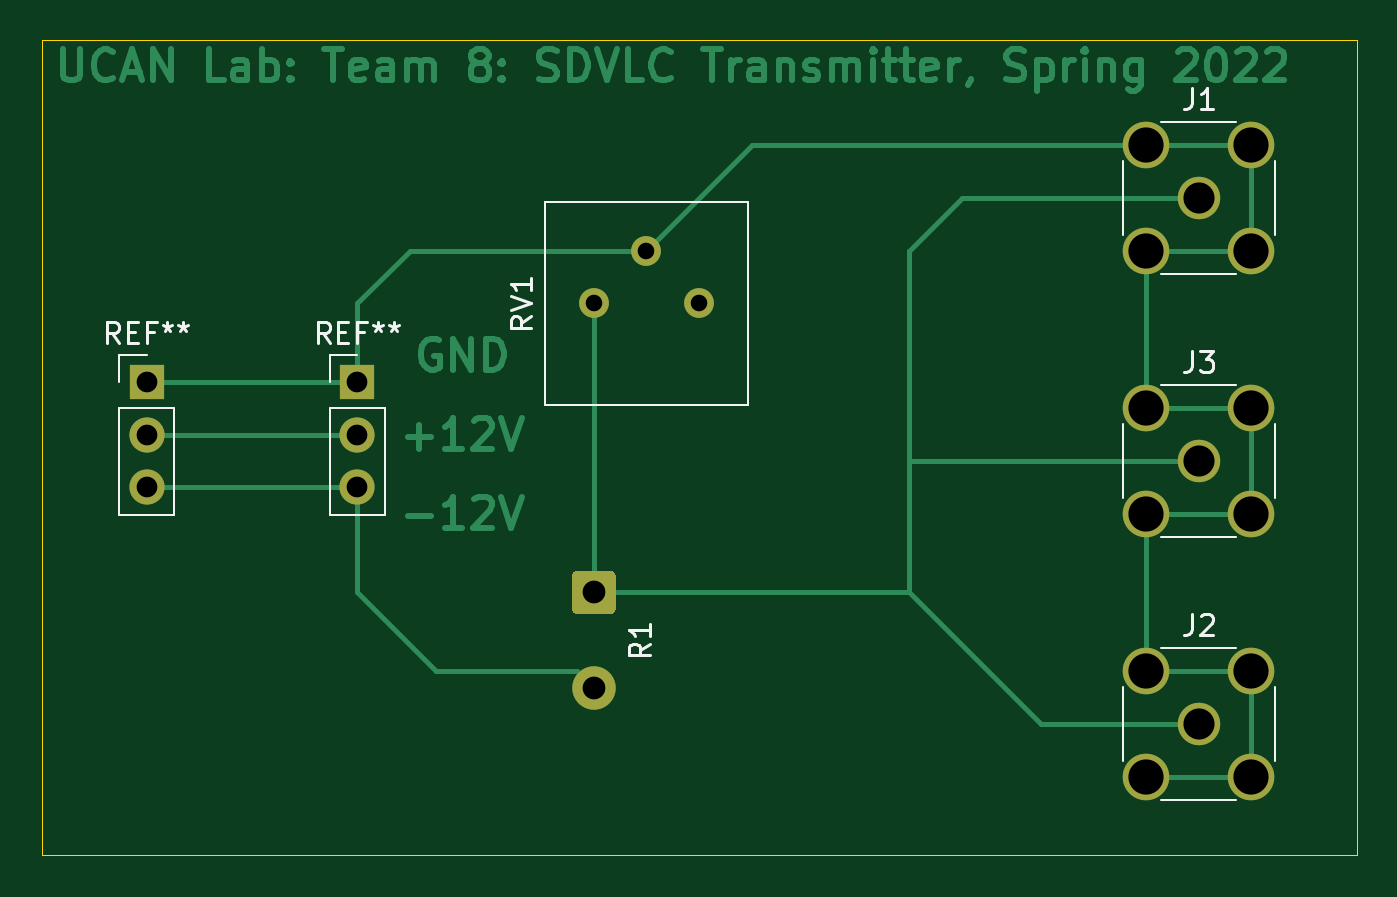
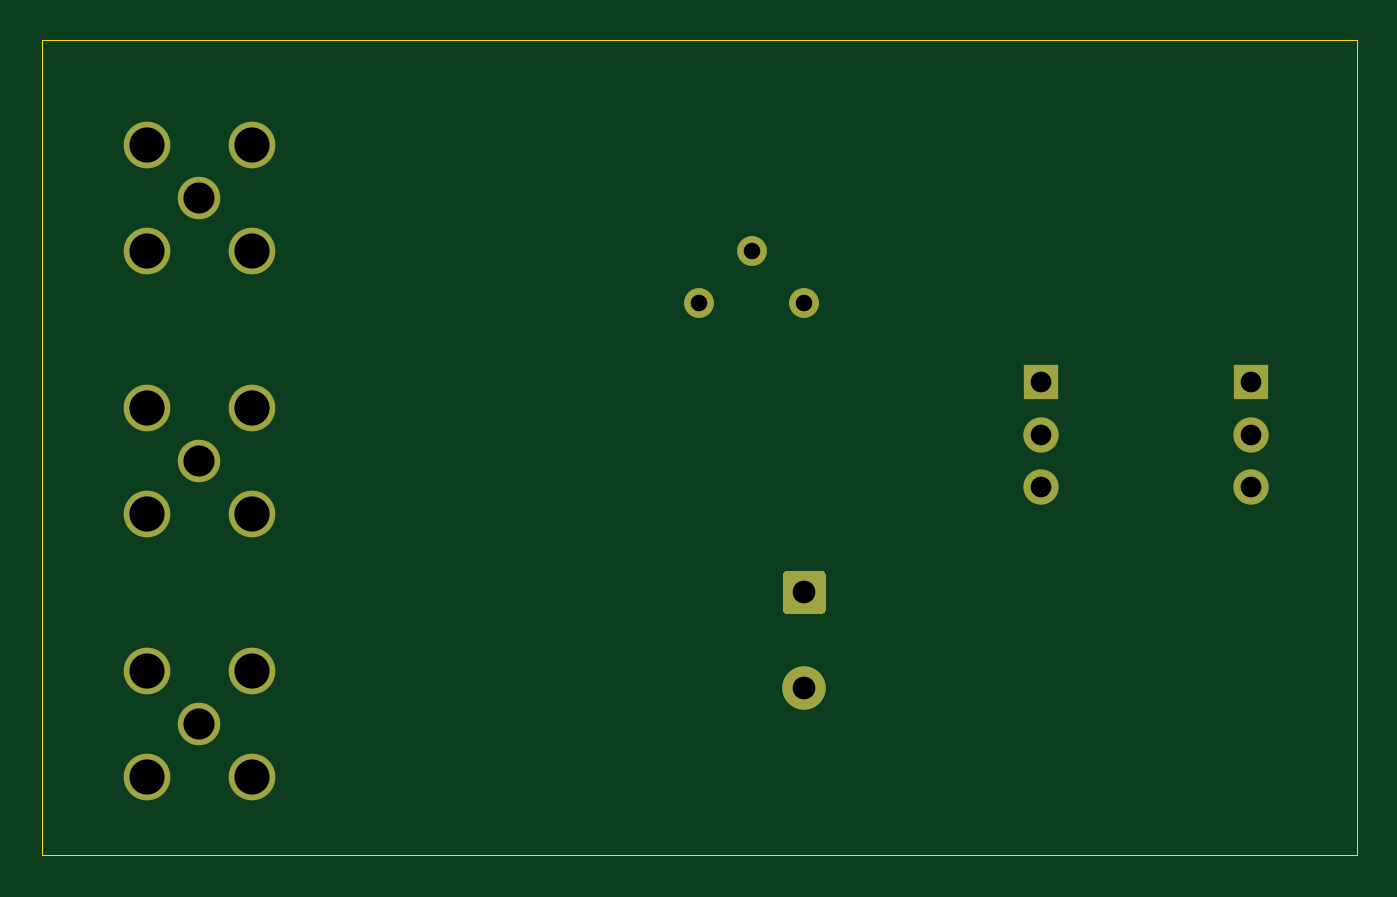
Circuit board: 11 layer files. Board 63.5 x 39.4 mm.
- bottom_copper: DCBias_OpAmp_Pwr-B_Cu.gbr (2511 bytes)
- bottom_mask: DCBias_OpAmp_Pwr-B_Mask.gbr (1767 bytes)
- paste: DCBias_OpAmp_Pwr-B_Paste.gbr (460 bytes)
- bottom_silk: DCBias_OpAmp_Pwr-B_SilkS.gbr (461 bytes)
- outline: DCBias_OpAmp_Pwr-Edge_Cuts.gbr (694 bytes)
- top_copper: DCBias_OpAmp_Pwr-F_Cu.gbr (18184 bytes)
- top_mask: DCBias_OpAmp_Pwr-F_Mask.gbr (1767 bytes)
- paste: DCBias_OpAmp_Pwr-F_Paste.gbr (460 bytes)
- top_silk: DCBias_OpAmp_Pwr-F_SilkS.gbr (6395 bytes)
- drill: DCBias_OpAmp_Pwr-NPTH.drl (269 bytes)
- drill: DCBias_OpAmp_Pwr-PTH.drl (632 bytes)

=== bottom_copper: DCBias_OpAmp_Pwr-B_Cu.gbr ===
%TF.GenerationSoftware,KiCad,Pcbnew,(5.1.9)-1*%
%TF.CreationDate,2022-04-08T15:27:02-04:00*%
%TF.ProjectId,OffsetPCB,4f666673-6574-4504-9342-2e6b69636164,rev?*%
%TF.SameCoordinates,Original*%
%TF.FileFunction,Copper,L2,Bot*%
%TF.FilePolarity,Positive*%
%FSLAX46Y46*%
G04 Gerber Fmt 4.6, Leading zero omitted, Abs format (unit mm)*
G04 Created by KiCad (PCBNEW (5.1.9)-1) date 2022-04-08 15:27:02*
%MOMM*%
%LPD*%
G01*
G04 APERTURE LIST*
%TA.AperFunction,ComponentPad*%
%ADD10R,1.700000X1.700000*%
%TD*%
%TA.AperFunction,ComponentPad*%
%ADD11O,1.700000X1.700000*%
%TD*%
%TA.AperFunction,ComponentPad*%
%ADD12C,1.440000*%
%TD*%
%TA.AperFunction,ComponentPad*%
%ADD13C,2.100000*%
%TD*%
%TA.AperFunction,ComponentPad*%
%ADD14C,2.250000*%
%TD*%
%TA.AperFunction,ComponentPad*%
%ADD15C,2.050000*%
%TD*%
G04 APERTURE END LIST*
D10*
%TO.P,REF\u002A\u002A,1*%
%TO.N,GND*%
X118110000Y-86360000D03*
D11*
%TO.P,REF\u002A\u002A,2*%
%TO.N,N/C*%
X118110000Y-88900000D03*
%TO.P,REF\u002A\u002A,3*%
%TO.N,-12V*%
X118110000Y-91440000D03*
%TD*%
%TO.P,REF\u002A\u002A,3*%
%TO.N,-12V*%
X128270000Y-91440000D03*
%TO.P,REF\u002A\u002A,2*%
%TO.N,N/C*%
X128270000Y-88900000D03*
D10*
%TO.P,REF\u002A\u002A,1*%
%TO.N,GND*%
X128270000Y-86360000D03*
%TD*%
D12*
%TO.P,RV1,1*%
%TO.N,Net-(RV1-Pad1)*%
X144780000Y-82550000D03*
%TO.P,RV1,2*%
%TO.N,GND*%
X142240000Y-80010000D03*
%TO.P,RV1,3*%
%TO.N,Net-(J1-Pad1)*%
X139700000Y-82550000D03*
%TD*%
D13*
%TO.P,R1,2*%
%TO.N,-12V*%
X139700000Y-101120000D03*
%TO.P,R1,1*%
%TO.N,Net-(J1-Pad1)*%
%TA.AperFunction,ComponentPad*%
G36*
G01*
X138900000Y-95470000D02*
X140500000Y-95470000D01*
G75*
G02*
X140750000Y-95720000I0J-250000D01*
G01*
X140750000Y-97320000D01*
G75*
G02*
X140500000Y-97570000I-250000J0D01*
G01*
X138900000Y-97570000D01*
G75*
G02*
X138650000Y-97320000I0J250000D01*
G01*
X138650000Y-95720000D01*
G75*
G02*
X138900000Y-95470000I250000J0D01*
G01*
G37*
%TD.AperFunction*%
%TD*%
D14*
%TO.P,J3,2*%
%TO.N,GND*%
X166370000Y-92710000D03*
X166370000Y-87630000D03*
X171450000Y-87630000D03*
X171450000Y-92710000D03*
D15*
%TO.P,J3,1*%
%TO.N,Net-(J1-Pad1)*%
X168910000Y-90170000D03*
%TD*%
D14*
%TO.P,J2,2*%
%TO.N,GND*%
X166370000Y-105410000D03*
X166370000Y-100330000D03*
X171450000Y-100330000D03*
X171450000Y-105410000D03*
D15*
%TO.P,J2,1*%
%TO.N,Net-(J1-Pad1)*%
X168910000Y-102870000D03*
%TD*%
D14*
%TO.P,J1,2*%
%TO.N,GND*%
X166370000Y-80010000D03*
X166370000Y-74930000D03*
X171450000Y-74930000D03*
X171450000Y-80010000D03*
D15*
%TO.P,J1,1*%
%TO.N,Net-(J1-Pad1)*%
X168910000Y-77470000D03*
%TD*%
M02*

=== bottom_mask: DCBias_OpAmp_Pwr-B_Mask.gbr ===
%TF.GenerationSoftware,KiCad,Pcbnew,(5.1.9)-1*%
%TF.CreationDate,2022-04-08T15:27:02-04:00*%
%TF.ProjectId,OffsetPCB,4f666673-6574-4504-9342-2e6b69636164,rev?*%
%TF.SameCoordinates,Original*%
%TF.FileFunction,Soldermask,Bot*%
%TF.FilePolarity,Negative*%
%FSLAX46Y46*%
G04 Gerber Fmt 4.6, Leading zero omitted, Abs format (unit mm)*
G04 Created by KiCad (PCBNEW (5.1.9)-1) date 2022-04-08 15:27:02*
%MOMM*%
%LPD*%
G01*
G04 APERTURE LIST*
%ADD10R,1.700000X1.700000*%
%ADD11O,1.700000X1.700000*%
%ADD12C,1.440000*%
%ADD13C,2.100000*%
%ADD14C,2.250000*%
%ADD15C,2.050000*%
G04 APERTURE END LIST*
D10*
%TO.C,REF\u002A\u002A*%
X118110000Y-86360000D03*
D11*
X118110000Y-88900000D03*
X118110000Y-91440000D03*
%TD*%
%TO.C,REF\u002A\u002A*%
X128270000Y-91440000D03*
X128270000Y-88900000D03*
D10*
X128270000Y-86360000D03*
%TD*%
D12*
%TO.C,RV1*%
X144780000Y-82550000D03*
X142240000Y-80010000D03*
X139700000Y-82550000D03*
%TD*%
D13*
%TO.C,R1*%
X139700000Y-101120000D03*
G36*
G01*
X138900000Y-95470000D02*
X140500000Y-95470000D01*
G75*
G02*
X140750000Y-95720000I0J-250000D01*
G01*
X140750000Y-97320000D01*
G75*
G02*
X140500000Y-97570000I-250000J0D01*
G01*
X138900000Y-97570000D01*
G75*
G02*
X138650000Y-97320000I0J250000D01*
G01*
X138650000Y-95720000D01*
G75*
G02*
X138900000Y-95470000I250000J0D01*
G01*
G37*
%TD*%
D14*
%TO.C,J3*%
X166370000Y-92710000D03*
X166370000Y-87630000D03*
X171450000Y-87630000D03*
X171450000Y-92710000D03*
D15*
X168910000Y-90170000D03*
%TD*%
D14*
%TO.C,J2*%
X166370000Y-105410000D03*
X166370000Y-100330000D03*
X171450000Y-100330000D03*
X171450000Y-105410000D03*
D15*
X168910000Y-102870000D03*
%TD*%
D14*
%TO.C,J1*%
X166370000Y-80010000D03*
X166370000Y-74930000D03*
X171450000Y-74930000D03*
X171450000Y-80010000D03*
D15*
X168910000Y-77470000D03*
%TD*%
M02*

=== paste: DCBias_OpAmp_Pwr-B_Paste.gbr ===
%TF.GenerationSoftware,KiCad,Pcbnew,(5.1.9)-1*%
%TF.CreationDate,2022-04-08T15:27:02-04:00*%
%TF.ProjectId,OffsetPCB,4f666673-6574-4504-9342-2e6b69636164,rev?*%
%TF.SameCoordinates,Original*%
%TF.FileFunction,Paste,Bot*%
%TF.FilePolarity,Positive*%
%FSLAX46Y46*%
G04 Gerber Fmt 4.6, Leading zero omitted, Abs format (unit mm)*
G04 Created by KiCad (PCBNEW (5.1.9)-1) date 2022-04-08 15:27:02*
%MOMM*%
%LPD*%
G01*
G04 APERTURE LIST*
G04 APERTURE END LIST*
M02*

=== bottom_silk: DCBias_OpAmp_Pwr-B_SilkS.gbr ===
%TF.GenerationSoftware,KiCad,Pcbnew,(5.1.9)-1*%
%TF.CreationDate,2022-04-08T15:27:02-04:00*%
%TF.ProjectId,OffsetPCB,4f666673-6574-4504-9342-2e6b69636164,rev?*%
%TF.SameCoordinates,Original*%
%TF.FileFunction,Legend,Bot*%
%TF.FilePolarity,Positive*%
%FSLAX46Y46*%
G04 Gerber Fmt 4.6, Leading zero omitted, Abs format (unit mm)*
G04 Created by KiCad (PCBNEW (5.1.9)-1) date 2022-04-08 15:27:02*
%MOMM*%
%LPD*%
G01*
G04 APERTURE LIST*
G04 APERTURE END LIST*
M02*

=== outline: DCBias_OpAmp_Pwr-Edge_Cuts.gbr ===
%TF.GenerationSoftware,KiCad,Pcbnew,(5.1.9)-1*%
%TF.CreationDate,2022-04-08T15:27:02-04:00*%
%TF.ProjectId,OffsetPCB,4f666673-6574-4504-9342-2e6b69636164,rev?*%
%TF.SameCoordinates,Original*%
%TF.FileFunction,Profile,NP*%
%FSLAX46Y46*%
G04 Gerber Fmt 4.6, Leading zero omitted, Abs format (unit mm)*
G04 Created by KiCad (PCBNEW (5.1.9)-1) date 2022-04-08 15:27:02*
%MOMM*%
%LPD*%
G01*
G04 APERTURE LIST*
%TA.AperFunction,Profile*%
%ADD10C,0.050000*%
%TD*%
G04 APERTURE END LIST*
D10*
X176530000Y-69850000D02*
X113030000Y-69850000D01*
X176530000Y-109220000D02*
X176530000Y-69850000D01*
X113030000Y-109220000D02*
X176530000Y-109220000D01*
X113030000Y-69850000D02*
X113030000Y-109220000D01*
M02*

=== top_copper: DCBias_OpAmp_Pwr-F_Cu.gbr (18184 bytes, source omitted) ===
=== top_mask: DCBias_OpAmp_Pwr-F_Mask.gbr ===
%TF.GenerationSoftware,KiCad,Pcbnew,(5.1.9)-1*%
%TF.CreationDate,2022-04-08T15:27:02-04:00*%
%TF.ProjectId,OffsetPCB,4f666673-6574-4504-9342-2e6b69636164,rev?*%
%TF.SameCoordinates,Original*%
%TF.FileFunction,Soldermask,Top*%
%TF.FilePolarity,Negative*%
%FSLAX46Y46*%
G04 Gerber Fmt 4.6, Leading zero omitted, Abs format (unit mm)*
G04 Created by KiCad (PCBNEW (5.1.9)-1) date 2022-04-08 15:27:02*
%MOMM*%
%LPD*%
G01*
G04 APERTURE LIST*
%ADD10R,1.700000X1.700000*%
%ADD11O,1.700000X1.700000*%
%ADD12C,1.440000*%
%ADD13C,2.100000*%
%ADD14C,2.250000*%
%ADD15C,2.050000*%
G04 APERTURE END LIST*
D10*
%TO.C,REF\u002A\u002A*%
X118110000Y-86360000D03*
D11*
X118110000Y-88900000D03*
X118110000Y-91440000D03*
%TD*%
%TO.C,REF\u002A\u002A*%
X128270000Y-91440000D03*
X128270000Y-88900000D03*
D10*
X128270000Y-86360000D03*
%TD*%
D12*
%TO.C,RV1*%
X144780000Y-82550000D03*
X142240000Y-80010000D03*
X139700000Y-82550000D03*
%TD*%
D13*
%TO.C,R1*%
X139700000Y-101120000D03*
G36*
G01*
X138900000Y-95470000D02*
X140500000Y-95470000D01*
G75*
G02*
X140750000Y-95720000I0J-250000D01*
G01*
X140750000Y-97320000D01*
G75*
G02*
X140500000Y-97570000I-250000J0D01*
G01*
X138900000Y-97570000D01*
G75*
G02*
X138650000Y-97320000I0J250000D01*
G01*
X138650000Y-95720000D01*
G75*
G02*
X138900000Y-95470000I250000J0D01*
G01*
G37*
%TD*%
D14*
%TO.C,J3*%
X166370000Y-92710000D03*
X166370000Y-87630000D03*
X171450000Y-87630000D03*
X171450000Y-92710000D03*
D15*
X168910000Y-90170000D03*
%TD*%
D14*
%TO.C,J2*%
X166370000Y-105410000D03*
X166370000Y-100330000D03*
X171450000Y-100330000D03*
X171450000Y-105410000D03*
D15*
X168910000Y-102870000D03*
%TD*%
D14*
%TO.C,J1*%
X166370000Y-80010000D03*
X166370000Y-74930000D03*
X171450000Y-74930000D03*
X171450000Y-80010000D03*
D15*
X168910000Y-77470000D03*
%TD*%
M02*

=== paste: DCBias_OpAmp_Pwr-F_Paste.gbr ===
%TF.GenerationSoftware,KiCad,Pcbnew,(5.1.9)-1*%
%TF.CreationDate,2022-04-08T15:27:02-04:00*%
%TF.ProjectId,OffsetPCB,4f666673-6574-4504-9342-2e6b69636164,rev?*%
%TF.SameCoordinates,Original*%
%TF.FileFunction,Paste,Top*%
%TF.FilePolarity,Positive*%
%FSLAX46Y46*%
G04 Gerber Fmt 4.6, Leading zero omitted, Abs format (unit mm)*
G04 Created by KiCad (PCBNEW (5.1.9)-1) date 2022-04-08 15:27:02*
%MOMM*%
%LPD*%
G01*
G04 APERTURE LIST*
G04 APERTURE END LIST*
M02*

=== top_silk: DCBias_OpAmp_Pwr-F_SilkS.gbr ===
%TF.GenerationSoftware,KiCad,Pcbnew,(5.1.9)-1*%
%TF.CreationDate,2022-04-08T15:27:02-04:00*%
%TF.ProjectId,OffsetPCB,4f666673-6574-4504-9342-2e6b69636164,rev?*%
%TF.SameCoordinates,Original*%
%TF.FileFunction,Legend,Top*%
%TF.FilePolarity,Positive*%
%FSLAX46Y46*%
G04 Gerber Fmt 4.6, Leading zero omitted, Abs format (unit mm)*
G04 Created by KiCad (PCBNEW (5.1.9)-1) date 2022-04-08 15:27:02*
%MOMM*%
%LPD*%
G01*
G04 APERTURE LIST*
%ADD10C,0.120000*%
%ADD11C,0.150000*%
G04 APERTURE END LIST*
D10*
%TO.C,REF\u002A\u002A*%
X116780000Y-85030000D02*
X118110000Y-85030000D01*
X116780000Y-86360000D02*
X116780000Y-85030000D01*
X116780000Y-87630000D02*
X119440000Y-87630000D01*
X119440000Y-87630000D02*
X119440000Y-92770000D01*
X116780000Y-87630000D02*
X116780000Y-92770000D01*
X116780000Y-92770000D02*
X119440000Y-92770000D01*
X126940000Y-85030000D02*
X128270000Y-85030000D01*
X126940000Y-86360000D02*
X126940000Y-85030000D01*
X126940000Y-87630000D02*
X129600000Y-87630000D01*
X129600000Y-87630000D02*
X129600000Y-92770000D01*
X126940000Y-87630000D02*
X126940000Y-92770000D01*
X126940000Y-92770000D02*
X129600000Y-92770000D01*
%TO.C,RV1*%
X137355000Y-77680000D02*
X147125000Y-77680000D01*
X137355000Y-87450000D02*
X147125000Y-87450000D01*
X147125000Y-87450000D02*
X147125000Y-77680000D01*
X137355000Y-87450000D02*
X137355000Y-77680000D01*
%TO.C,J3*%
X167110000Y-86490000D02*
X170710000Y-86490000D01*
X167110000Y-93850000D02*
X170710000Y-93850000D01*
X172590000Y-88370000D02*
X172590000Y-91970000D01*
X165230000Y-88370000D02*
X165230000Y-91970000D01*
%TO.C,J2*%
X167110000Y-99190000D02*
X170710000Y-99190000D01*
X167110000Y-106550000D02*
X170710000Y-106550000D01*
X172590000Y-101070000D02*
X172590000Y-104670000D01*
X165230000Y-101070000D02*
X165230000Y-104670000D01*
%TO.C,J1*%
X167110000Y-73790000D02*
X170710000Y-73790000D01*
X167110000Y-81150000D02*
X170710000Y-81150000D01*
X172590000Y-75670000D02*
X172590000Y-79270000D01*
X165230000Y-75670000D02*
X165230000Y-79270000D01*
%TO.C,REF\u002A\u002A*%
D11*
X116776666Y-84482380D02*
X116443333Y-84006190D01*
X116205238Y-84482380D02*
X116205238Y-83482380D01*
X116586190Y-83482380D01*
X116681428Y-83530000D01*
X116729047Y-83577619D01*
X116776666Y-83672857D01*
X116776666Y-83815714D01*
X116729047Y-83910952D01*
X116681428Y-83958571D01*
X116586190Y-84006190D01*
X116205238Y-84006190D01*
X117205238Y-83958571D02*
X117538571Y-83958571D01*
X117681428Y-84482380D02*
X117205238Y-84482380D01*
X117205238Y-83482380D01*
X117681428Y-83482380D01*
X118443333Y-83958571D02*
X118110000Y-83958571D01*
X118110000Y-84482380D02*
X118110000Y-83482380D01*
X118586190Y-83482380D01*
X119110000Y-83482380D02*
X119110000Y-83720476D01*
X118871904Y-83625238D02*
X119110000Y-83720476D01*
X119348095Y-83625238D01*
X118967142Y-83910952D02*
X119110000Y-83720476D01*
X119252857Y-83910952D01*
X119871904Y-83482380D02*
X119871904Y-83720476D01*
X119633809Y-83625238D02*
X119871904Y-83720476D01*
X120110000Y-83625238D01*
X119729047Y-83910952D02*
X119871904Y-83720476D01*
X120014761Y-83910952D01*
X126936666Y-84482380D02*
X126603333Y-84006190D01*
X126365238Y-84482380D02*
X126365238Y-83482380D01*
X126746190Y-83482380D01*
X126841428Y-83530000D01*
X126889047Y-83577619D01*
X126936666Y-83672857D01*
X126936666Y-83815714D01*
X126889047Y-83910952D01*
X126841428Y-83958571D01*
X126746190Y-84006190D01*
X126365238Y-84006190D01*
X127365238Y-83958571D02*
X127698571Y-83958571D01*
X127841428Y-84482380D02*
X127365238Y-84482380D01*
X127365238Y-83482380D01*
X127841428Y-83482380D01*
X128603333Y-83958571D02*
X128270000Y-83958571D01*
X128270000Y-84482380D02*
X128270000Y-83482380D01*
X128746190Y-83482380D01*
X129270000Y-83482380D02*
X129270000Y-83720476D01*
X129031904Y-83625238D02*
X129270000Y-83720476D01*
X129508095Y-83625238D01*
X129127142Y-83910952D02*
X129270000Y-83720476D01*
X129412857Y-83910952D01*
X130031904Y-83482380D02*
X130031904Y-83720476D01*
X129793809Y-83625238D02*
X130031904Y-83720476D01*
X130270000Y-83625238D01*
X129889047Y-83910952D02*
X130031904Y-83720476D01*
X130174761Y-83910952D01*
%TO.C,RV1*%
X136677380Y-83160238D02*
X136201190Y-83493571D01*
X136677380Y-83731666D02*
X135677380Y-83731666D01*
X135677380Y-83350714D01*
X135725000Y-83255476D01*
X135772619Y-83207857D01*
X135867857Y-83160238D01*
X136010714Y-83160238D01*
X136105952Y-83207857D01*
X136153571Y-83255476D01*
X136201190Y-83350714D01*
X136201190Y-83731666D01*
X135677380Y-82874523D02*
X136677380Y-82541190D01*
X135677380Y-82207857D01*
X136677380Y-81350714D02*
X136677380Y-81922142D01*
X136677380Y-81636428D02*
X135677380Y-81636428D01*
X135820238Y-81731666D01*
X135915476Y-81826904D01*
X135963095Y-81922142D01*
%TO.C,R1*%
X142402380Y-98986666D02*
X141926190Y-99320000D01*
X142402380Y-99558095D02*
X141402380Y-99558095D01*
X141402380Y-99177142D01*
X141450000Y-99081904D01*
X141497619Y-99034285D01*
X141592857Y-98986666D01*
X141735714Y-98986666D01*
X141830952Y-99034285D01*
X141878571Y-99081904D01*
X141926190Y-99177142D01*
X141926190Y-99558095D01*
X142402380Y-98034285D02*
X142402380Y-98605714D01*
X142402380Y-98320000D02*
X141402380Y-98320000D01*
X141545238Y-98415238D01*
X141640476Y-98510476D01*
X141688095Y-98605714D01*
%TO.C,J3*%
X168576666Y-84872380D02*
X168576666Y-85586666D01*
X168529047Y-85729523D01*
X168433809Y-85824761D01*
X168290952Y-85872380D01*
X168195714Y-85872380D01*
X168957619Y-84872380D02*
X169576666Y-84872380D01*
X169243333Y-85253333D01*
X169386190Y-85253333D01*
X169481428Y-85300952D01*
X169529047Y-85348571D01*
X169576666Y-85443809D01*
X169576666Y-85681904D01*
X169529047Y-85777142D01*
X169481428Y-85824761D01*
X169386190Y-85872380D01*
X169100476Y-85872380D01*
X169005238Y-85824761D01*
X168957619Y-85777142D01*
%TO.C,J2*%
X168576666Y-97572380D02*
X168576666Y-98286666D01*
X168529047Y-98429523D01*
X168433809Y-98524761D01*
X168290952Y-98572380D01*
X168195714Y-98572380D01*
X169005238Y-97667619D02*
X169052857Y-97620000D01*
X169148095Y-97572380D01*
X169386190Y-97572380D01*
X169481428Y-97620000D01*
X169529047Y-97667619D01*
X169576666Y-97762857D01*
X169576666Y-97858095D01*
X169529047Y-98000952D01*
X168957619Y-98572380D01*
X169576666Y-98572380D01*
%TO.C,J1*%
X168576666Y-72172380D02*
X168576666Y-72886666D01*
X168529047Y-73029523D01*
X168433809Y-73124761D01*
X168290952Y-73172380D01*
X168195714Y-73172380D01*
X169576666Y-73172380D02*
X169005238Y-73172380D01*
X169290952Y-73172380D02*
X169290952Y-72172380D01*
X169195714Y-72315238D01*
X169100476Y-72410476D01*
X169005238Y-72458095D01*
%TD*%
M02*

=== drill: DCBias_OpAmp_Pwr-NPTH.drl ===
M48
; DRILL file {KiCad (5.1.9)-1} date 04/08/22 15:27:04
; FORMAT={-:-/ absolute / inch / decimal}
; #@! TF.CreationDate,2022-04-08T15:27:04-04:00
; #@! TF.GenerationSoftware,Kicad,Pcbnew,(5.1.9)-1
; #@! TF.FileFunction,NonPlated,1,2,NPTH
FMAT,2
INCH
%
G90
G05
T0
M30

=== drill: DCBias_OpAmp_Pwr-PTH.drl ===
M48
; DRILL file {KiCad (5.1.9)-1} date 04/08/22 15:27:04
; FORMAT={-:-/ absolute / inch / decimal}
; #@! TF.CreationDate,2022-04-08T15:27:04-04:00
; #@! TF.GenerationSoftware,Kicad,Pcbnew,(5.1.9)-1
; #@! TF.FileFunction,Plated,1,2,PTH
FMAT,2
INCH
T1C0.0315
T2C0.0394
T3C0.0433
T4C0.0591
T5C0.0669
%
G90
G05
T1
X5.5Y-3.25
X5.6Y-3.15
X5.7Y-3.25
T2
X4.65Y-3.4
X4.65Y-3.5
X4.65Y-3.6
X5.05Y-3.4
X5.05Y-3.5
X5.05Y-3.6
T3
X5.5Y-3.8
X5.5Y-3.9811
T4
X6.65Y-3.05
X6.65Y-3.55
X6.65Y-4.05
T5
X6.55Y-2.95
X6.55Y-3.15
X6.55Y-3.45
X6.55Y-3.65
X6.55Y-3.95
X6.55Y-4.15
X6.75Y-2.95
X6.75Y-3.15
X6.75Y-3.45
X6.75Y-3.65
X6.75Y-3.95
X6.75Y-4.15
T0
M30

